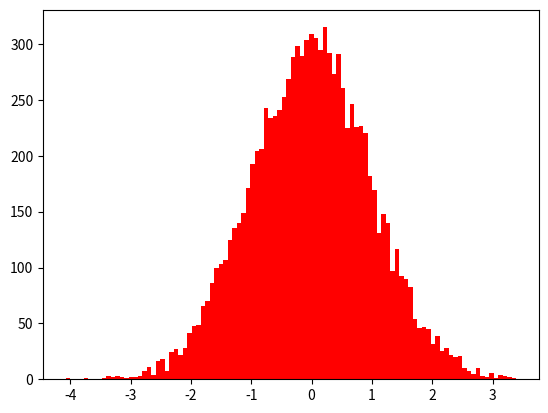

Source code (Python):
import matplotlib.pyplot as plt
import numpy as np
#   cria uma figura
fig = plt.figure()
#   cria um objeto axis na posição 111
ax = fig.add_subplot(111)
#   Gera de acordo com a distribuição normal de média 0 e variância 1
#   100 amostras
values = np.random.randn(10000)
#   Classifica estas 100000 amostras em 100 categorias
ax.hist(values,100,color='red')
#   Mostra o gráfico
plt.show()
